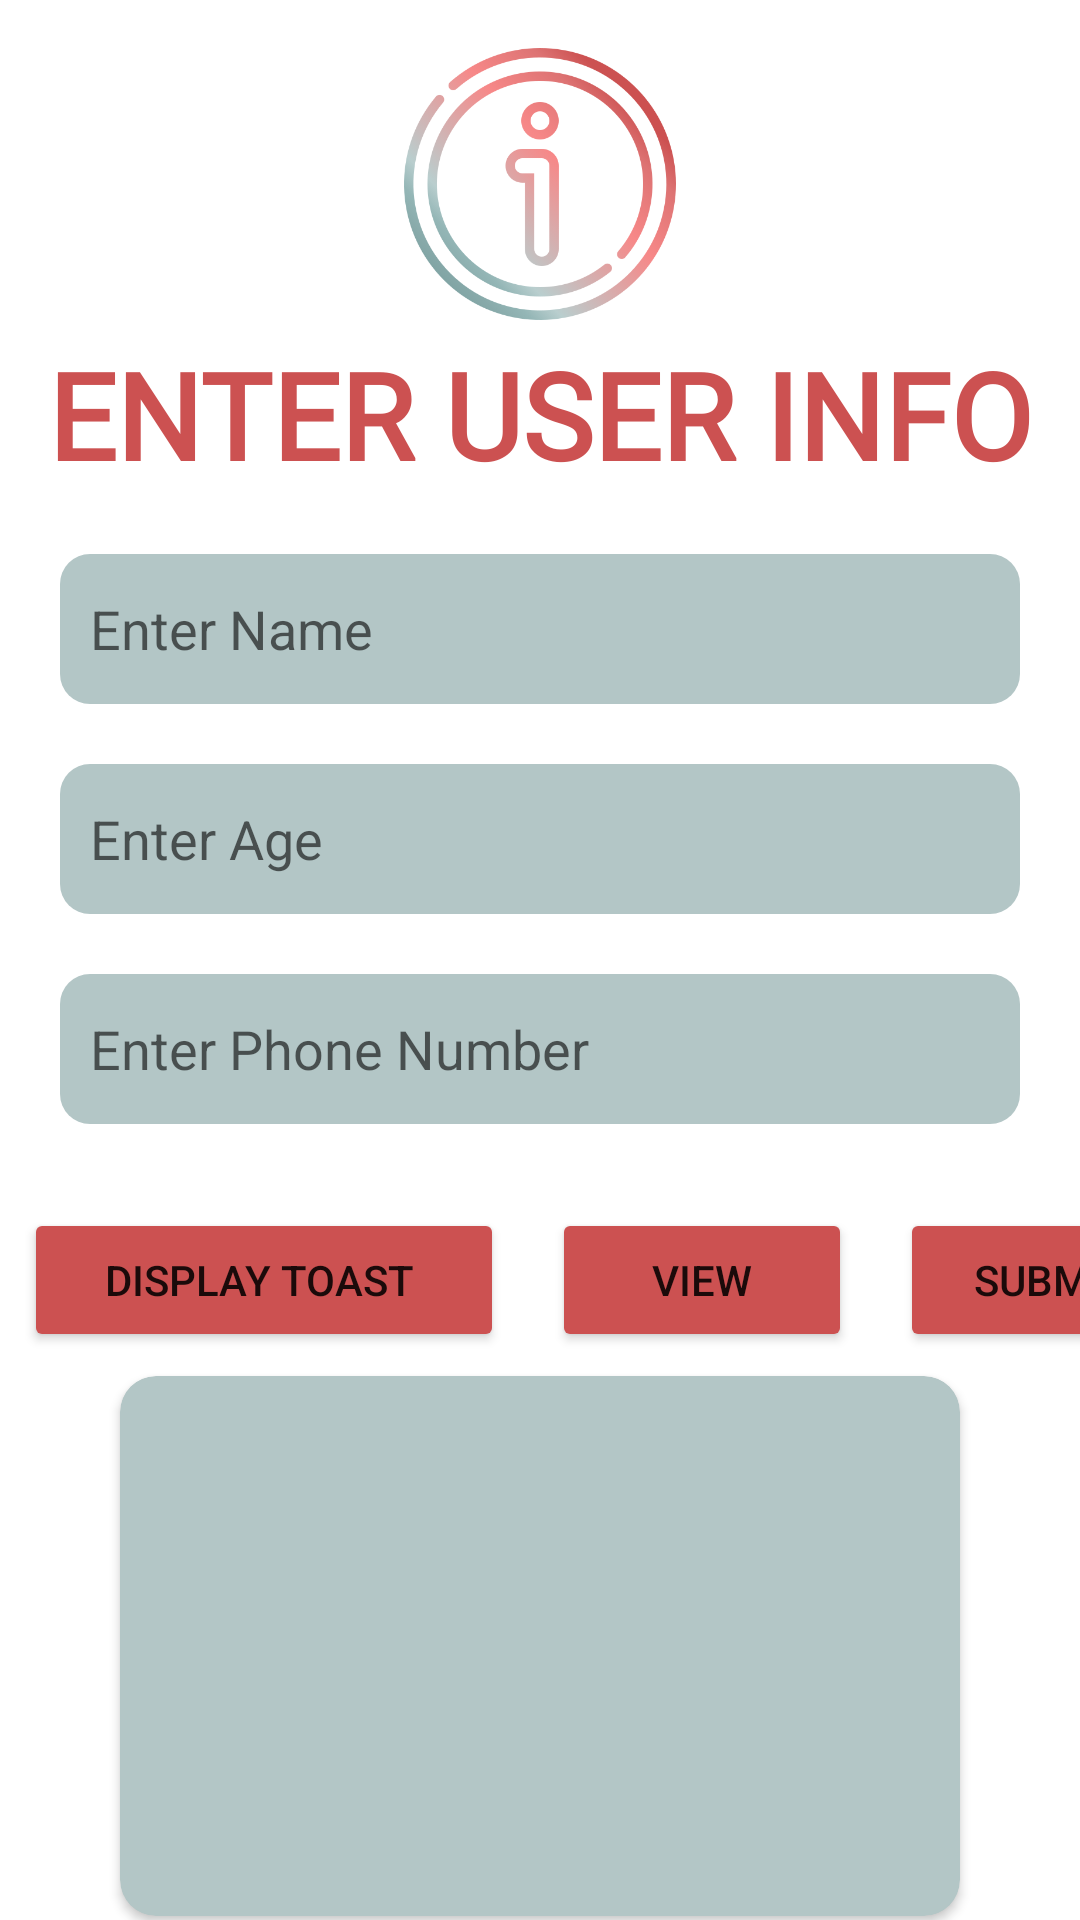

This screen was rendered from an Android layout file. Write that file and the resources it references.
<!-- AndroidManifest.xml: application theme Theme.Linah_Alkhurayyif_3Buttons -->
<!-- res/layout/activity_main.xml -->
<?xml version="1.0" encoding="utf-8"?>
<androidx.constraintlayout.widget.ConstraintLayout xmlns:android="http://schemas.android.com/apk/res/android"
    xmlns:app="http://schemas.android.com/apk/res-auto"
    xmlns:tools="http://schemas.android.com/tools"
    android:layout_width="match_parent"
    android:layout_height="match_parent"
    tools:context=".MainActivity">

    <LinearLayout
        android:layout_width="match_parent"
        android:layout_height="match_parent"
        android:orientation="vertical"
        android:gravity="center"
        app:layout_constraintBottom_toBottomOf="parent"
        app:layout_constraintEnd_toEndOf="parent"
        app:layout_constraintStart_toStartOf="parent"
        app:layout_constraintTop_toTopOf="parent">

        <ImageView
            android:id="@+id/imageView"
            android:layout_width="100dp"
            android:layout_height="100dp"
            android:layout_marginTop="50dp"
            app:srcCompat="@drawable/info" />

        <TextView
            android:id="@+id/textView2"
            android:layout_width="match_parent"
            android:layout_height="wrap_content"
            android:text="Enter user info"
            android:textAllCaps="true"
            android:textAlignment="center"
            android:textSize="40dp"
            android:textColor="#CC5151"
            android:fontFamily="@font/londrinashadow_regular"
            android:textStyle="bold"/>
        <EditText
            android:id="@+id/name_et"
            android:layout_width="match_parent"
            android:layout_height="50dp"
            android:layout_margin="20dp"
            android:ems="10"
            android:paddingStart="10dp"
            android:inputType="textPersonName"
            android:background="@drawable/custominput"
            android:hint="Enter Name" />

        <EditText
            android:id="@+id/age_et"
            android:layout_width="match_parent"
            android:layout_height="50dp"
            android:layout_marginLeft="20dp"
            android:layout_marginRight="20dp"
            android:ems="10"
            android:inputType="textPersonName"
            android:background="@drawable/custominput"
            android:paddingStart="10dp"
            android:hint="Enter Age" />

        <EditText
            android:id="@+id/phone_et"
            android:layout_width="match_parent"
            android:layout_height="50dp"
            android:layout_margin="20dp"
            android:ems="10"
            android:inputType="textPersonName"
            android:background="@drawable/custominput"
            android:paddingStart="10dp"
            android:hint="Enter Phone Number"/>

        <LinearLayout
            android:layout_width="match_parent"
            android:layout_height="wrap_content"
            android:orientation="horizontal">

            <Button
                android:id="@+id/displaybtn"
                android:layout_width="160dp"
                android:layout_height="wrap_content"
               android:layout_margin="8dp"
                android:backgroundTint="#CC5151"
                android:text="Display Toast " />

            <Button
                android:id="@+id/viewbtn"
                android:layout_width="100dp"
                android:layout_height="wrap_content"
                android:layout_margin="8dp"
                android:backgroundTint="#CC5151"
                android:text="View" />

            <Button
                android:id="@+id/submitbtn"
                android:layout_width="100dp"
                android:layout_height="wrap_content"
                android:layout_margin="8dp"
                android:backgroundTint="#CC5151"
                android:text="Submit" />
        </LinearLayout>
        <androidx.cardview.widget.CardView
            android:layout_width="match_parent"
            android:layout_height="180dp"
            android:layout_marginRight="40dp"
            android:layout_marginLeft="40dp"
            android:layout_marginBottom="40dp"
            app:cardCornerRadius="12dp"
            android:backgroundTint="#B3C6C6">


            <LinearLayout
                android:layout_width="match_parent"
                android:layout_height="match_parent"
                android:gravity="center"
                android:orientation="vertical">

                <TextView
                    android:id="@+id/output"
                    android:layout_width="wrap_content"
                    android:layout_height="wrap_content"
                    android:textColor="@color/white"
                    android:textStyle="bold"
                    android:text="" />
            </LinearLayout>

        </androidx.cardview.widget.CardView>
    </LinearLayout>
</androidx.constraintlayout.widget.ConstraintLayout>
<!-- resources referenced by this layout -->
<resources>
  <!-- drawable custominput (drawable) -->
  <?xml version="1.0" encoding="utf-8"?>
  <selector xmlns:android="http://schemas.android.com/apk/res/android">
          <item>
              <shape>
                  <solid android:color="#B3C6C6"></solid>
                  <corners android:radius="10dp"></corners>
              </shape> </item>
  </selector>
  <!-- drawable info: png bitmap (drawable-v24, 92202 bytes) -->
  <style name="Theme.Linah_Alkhurayyif_3Buttons" parent="Theme.MaterialComponents.DayNight.NoActionBar">
          
          <item name="colorPrimary">@color/purple_500</item>
          <item name="colorPrimaryVariant">@color/purple_700</item>
          <item name="colorOnPrimary">@color/white</item>
          
          <item name="colorSecondary">@color/teal_200</item>
          <item name="colorSecondaryVariant">@color/teal_700</item>
          <item name="colorOnSecondary">@color/black</item>
          
          <item name="android:statusBarColor" tools:targetApi="l">?attr/colorPrimaryVariant</item>
          
      </style>
  <!-- not gathered from this repository: default colours our renderer supplied (Android Studio template values) -->
  <color name="purple_500">#FF6200EE</color>
  <color name="purple_700">#FF3700B3</color>
  <color name="teal_200">#FF03DAC5</color>
  <color name="teal_700">#FF018786</color>
  <color name="black">#FF000000</color>
  <color name="white">#FFFFFFFF</color>
</resources>
